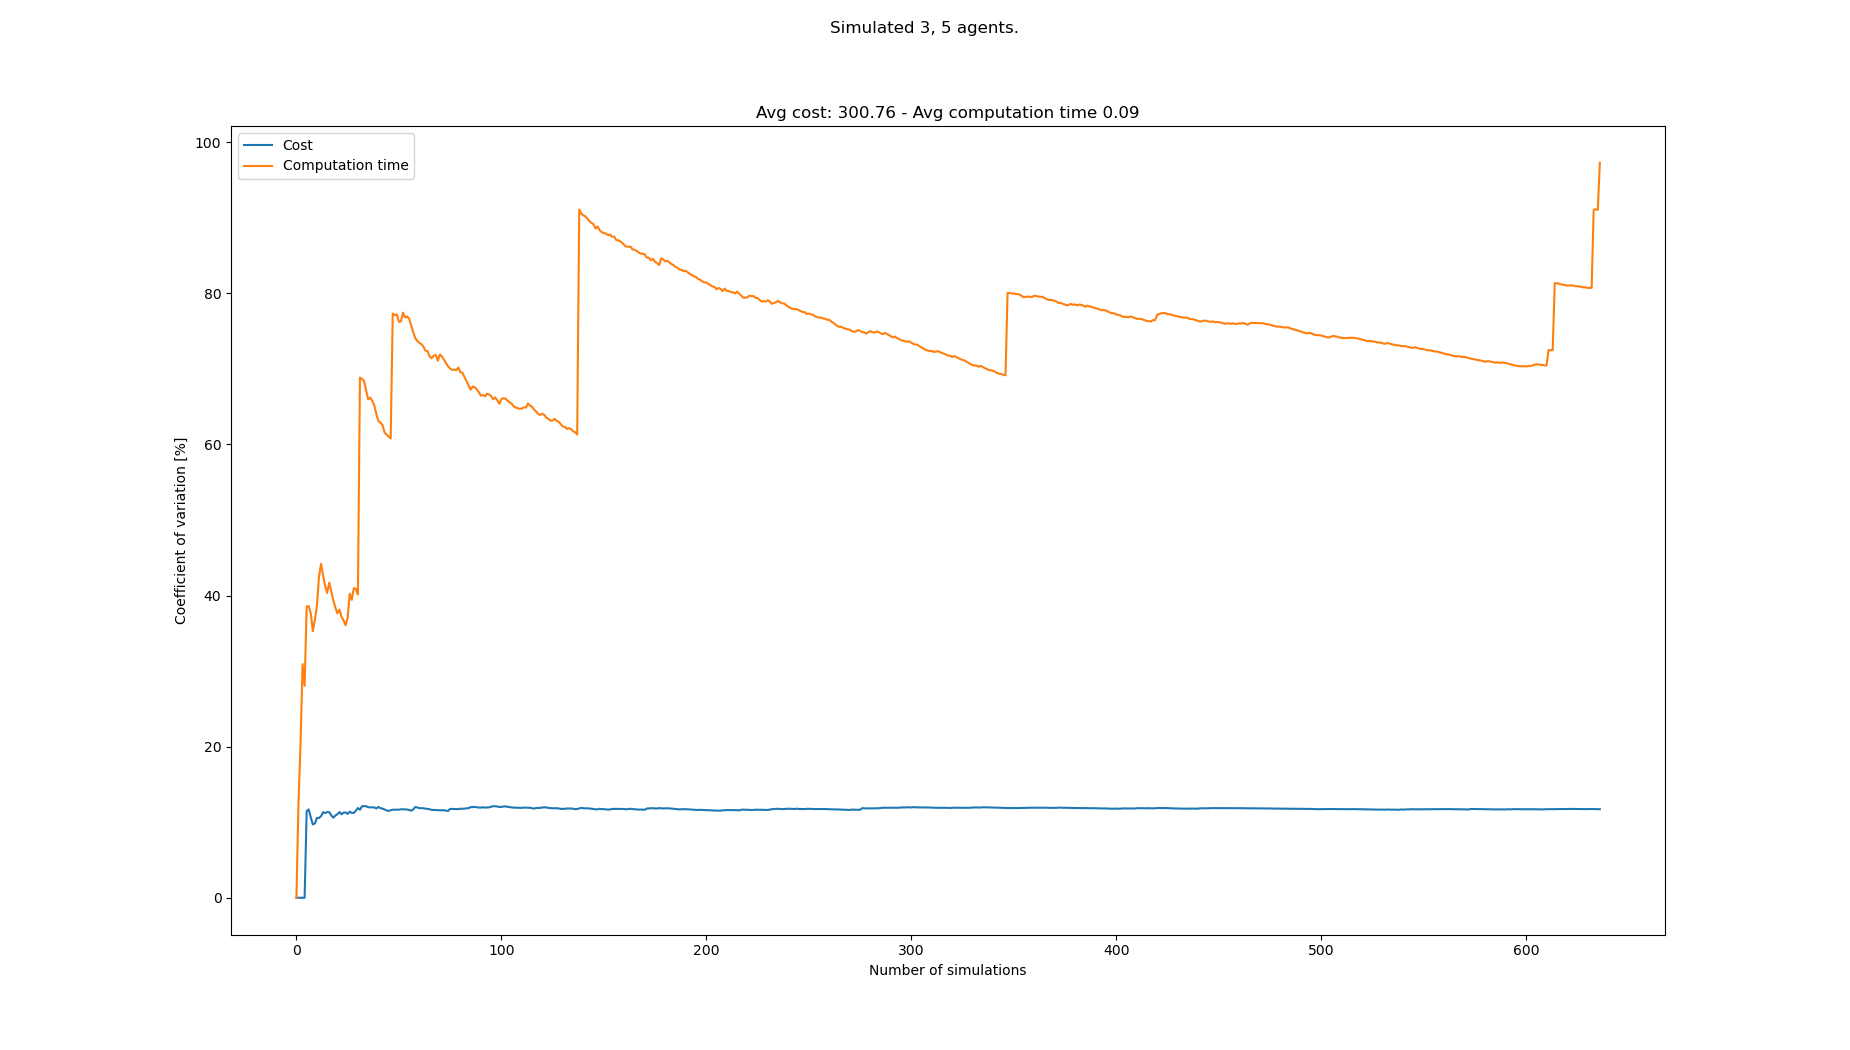

The table this chart was drawn from, first rows:
starts, goals, Cost, Cost_var, Cost_mean, Cost_std, Computation time, Computation time_var, Computation time_mean, Computation time_std
[(2, 0), (7, 0), (5, 0), (6, 21), (4, 21…, [(8, 21), (4, 21), (5, 21), (6, 0), (7, …, 272, 0.0, 272.0, 0.0, 0.05174, 0.0, 0.05174, 0.0
[(6, 0), (0, 0), (4, 0), (2, 21), (4, 21…, [(7, 21), (1, 21), (2, 21), (4, 0), (6, …, , 0.0, 272.0, 0.0, 0.04023, 12.51, 0.04599, 0.005753
[(0, 0), (4, 0), (6, 0), (7, 21), (6, 21…, [(8, 21), (3, 21), (5, 21), (7, 0), (1, …, 272, 0.0, 272.0, 0.0, 0.06634, 20.24, 0.05277, 0.01068
[(2, 0), (0, 0), (1, 0), (8, 21), (5, 21…, [(0, 21), (3, 21), (5, 21), (8, 0), (0, …, , 0.0, 272.0, 0.0, 0.0274, 30.93, 0.04643, 0.01436
[(8, 0), (6, 0), (1, 0), (0, 21), (5, 21…, [(3, 21), (4, 21), (6, 21), (3, 0), (0, …, , 0.0, 272.0, 0.0, 0.05825, 28.05, 0.04879, 0.01369
[(0, 0), (2, 0), (5, 0), (8, 21), (5, 21…, [(1, 21), (6, 21), (0, 21), (1, 0), (5, …, 344, 11.47, 296.0, 33.94, 0.09714, 38.57, 0.05685, 0.02193
[(2, 0), (3, 0), (1, 0), (3, 21), (7, 21…, [(7, 21), (1, 21), (0, 21), (4, 0), (5, …, 344, 11.69, 308.0, 36.0, 0.09308, 38.58, 0.06203, 0.02393
[(1, 0), (0, 0), (7, 0), (0, 21), (5, 21…, [(8, 21), (6, 21), (3, 21), (3, 0), (0, …, 328, 10.63, 312.0, 33.18, 0.09513, 37.67, 0.06617, 0.02492
[(8, 0), (6, 0), (4, 0), (3, 21), (1, 21…, [(7, 21), (5, 21), (3, 21), (6, 0), (4, …, 312, 9.708, 312.0, 30.29, 0.07102, 35.3, 0.06671, 0.02355
[(6, 0), (0, 0), (2, 0), (3, 21), (6, 21…, [(1, 21), (2, 21), (6, 21), (5, 0), (2, …, 280, 9.821, 307.4, 30.19, 0.1125, 36.79, 0.07129, 0.02623
[(6, 0), (7, 0), (2, 0), (4, 21), (6, 21…, [(5, 21), (6, 21), (8, 21), (7, 0), (5, …, 360, 10.56, 314.0, 33.17, 0.125, 38.58, 0.07617, 0.02939
[(2, 0), (4, 0), (8, 0), (3, 21), (1, 21…, [(0, 21), (5, 21), (7, 21), (1, 0), (0, …, , 10.56, 314.0, 33.17, 0.03126, 42.46, 0.07243, 0.03075
[(2, 0), (3, 0), (7, 0), (2, 21), (3, 21…, [(7, 21), (3, 21), (4, 21), (2, 0), (7, …, 360, 10.8, 319.1, 34.45, 0.1372, 44.21, 0.07741, 0.03422
[(3, 0), (7, 0), (1, 0), (3, 21), (8, 21…, [(6, 21), (8, 21), (7, 21), (6, 0), (1, …, 272, 11.33, 314.4, 35.61, 0.07542, 42.68, 0.07727, 0.03298
[(7, 0), (8, 0), (2, 0), (2, 21), (8, 21…, [(2, 21), (8, 21), (5, 21), (8, 0), (6, …, 352, 11.21, 317.8, 35.63, 0.1071, 41.28, 0.07925, 0.03272
[(0, 0), (5, 0), (7, 0), (1, 21), (0, 21…, [(7, 21), (3, 21), (5, 21), (0, 0), (2, …, 280, 11.34, 314.7, 35.68, 0.07036, 40.35, 0.0787, 0.03175
[(3, 0), (1, 0), (5, 0), (2, 21), (1, 21…, [(1, 21), (7, 21), (5, 21), (2, 0), (0, …, , 11.34, 314.7, 35.68, 0.04284, 41.7, 0.07659, 0.03194
[(1, 0), (0, 0), (4, 0), (5, 21), (8, 21…, [(0, 21), (1, 21), (8, 21), (2, 0), (4, …, 328, 10.92, 315.7, 34.46, 0.07552, 40.56, 0.07653, 0.03104
[(6, 0), (1, 0), (8, 0), (8, 21), (1, 21…, [(1, 21), (3, 21), (7, 21), (5, 0), (6, …, 336, 10.6, 317.1, 33.62, 0.09489, 39.34, 0.0775, 0.03049
[(4, 0), (7, 0), (2, 0), (0, 21), (7, 21…, [(4, 21), (0, 21), (5, 21), (4, 0), (0, …, 368, 10.88, 320.5, 34.87, 0.1045, 38.42, 0.07885, 0.03029
[(6, 0), (1, 0), (7, 0), (2, 21), (5, 21…, [(0, 21), (7, 21), (5, 21), (3, 0), (0, …, 280, 11.06, 318.0, 35.16, 0.0736, 37.64, 0.0786, 0.02958
[(7, 0), (3, 0), (8, 0), (8, 21), (0, 21…, [(2, 21), (7, 21), (3, 21), (3, 0), (8, …, 272, 11.35, 315.3, 35.78, 0.05056, 38.14, 0.07732, 0.02949
[(7, 0), (8, 0), (0, 0), (4, 21), (5, 21…, [(3, 21), (4, 21), (2, 21), (7, 0), (4, …, 328, 11.04, 316.0, 34.9, 0.08944, 37.18, 0.07785, 0.02895
[(3, 0), (2, 0), (4, 0), (1, 21), (2, 21…, [(4, 21), (1, 21), (2, 21), (7, 0), (0, …, 272, 11.27, 313.7, 35.36, 0.06707, 36.72, 0.0774, 0.02842
[(8, 0), (3, 0), (5, 0), (3, 21), (6, 21…, [(2, 21), (1, 21), (0, 21), (4, 0), (3, …, 280, 11.29, 312.0, 35.24, 0.07296, 36.07, 0.07722, 0.02786
[(6, 0), (4, 0), (1, 0), (2, 21), (1, 21…, [(7, 21), (0, 21), (8, 21), (3, 0), (2, …, 296, 11.1, 311.2, 34.56, 0.1347, 37.09, 0.07943, 0.02947
[(4, 0), (6, 0), (3, 0), (3, 21), (5, 21…, [(3, 21), (2, 21), (1, 21), (1, 0), (3, …, 368, 11.4, 313.8, 35.77, 0.1666, 40.26, 0.08266, 0.03328
[(2, 0), (4, 0), (3, 0), (4, 21), (1, 21…, [(0, 21), (7, 21), (3, 21), (7, 0), (3, …, 296, 11.24, 313, 35.17, 0.09149, 39.43, 0.08298, 0.03272
[(8, 0), (4, 0), (5, 0), (8, 21), (4, 21…, [(4, 21), (8, 21), (0, 21), (3, 0), (4, …, , 11.24, 313, 35.17, 0.03485, 40.98, 0.08132, 0.03333
[(0, 0), (7, 0), (8, 0), (4, 21), (7, 21…, [(7, 21), (4, 21), (5, 21), (2, 0), (7, …, 264, 11.51, 311.0, 35.8, 0.0606, 40.9, 0.08063, 0.03298
[(0, 0), (2, 0), (8, 0), (5, 21), (1, 21…, [(1, 21), (2, 21), (3, 21), (3, 0), (2, …, 256, 11.88, 308.8, 36.7, 0.09374, 40.13, 0.08105, 0.03252
[(3, 0), (0, 0), (7, 0), (2, 21), (5, 21…, [(5, 21), (2, 21), (6, 21), (7, 0), (6, …, 312, 11.65, 308.9, 35.99, 0.3892, 68.86, 0.09068, 0.06245
[(4, 0), (1, 0), (0, 0), (2, 21), (7, 21…, [(0, 21), (3, 21), (4, 21), (2, 0), (5, …, 248, 12.11, 306.7, 37.14, 0.06258, 68.66, 0.08983, 0.06168
[(4, 0), (2, 0), (0, 0), (3, 21), (1, 21…, [(2, 21), (6, 21), (8, 21), (1, 0), (0, …, 272, 12.13, 305.4, 37.04, 0.06345, 68.42, 0.08905, 0.06093
[(4, 0), (1, 0), (7, 0), (3, 21), (0, 21…, [(1, 21), (8, 21), (2, 21), (3, 0), (4, …, 272, 12.13, 304.3, 36.9, 0.1015, 67.21, 0.08941, 0.06009
[(4, 0), (7, 0), (0, 0), (0, 21), (3, 21…, [(7, 21), (3, 21), (4, 21), (8, 0), (6, …, 328, 11.97, 305.1, 36.53, 0.1089, 65.96, 0.08995, 0.05933
[(4, 0), (3, 0), (5, 0), (1, 21), (0, 21…, [(6, 21), (1, 21), (0, 21), (5, 0), (2, …, 272, 11.98, 304.0, 36.41, 0.05151, 66.2, 0.08891, 0.05886
[(6, 0), (1, 0), (7, 0), (7, 21), (2, 21…, [(5, 21), (2, 21), (6, 21), (6, 0), (5, …, 272, 11.97, 303.0, 36.26, 0.06991, 65.78, 0.08841, 0.05816
[(3, 0), (4, 0), (0, 0), (7, 21), (4, 21…, [(7, 21), (3, 21), (4, 21), (5, 0), (3, …, 272, 11.95, 302.1, 36.1, 0.07736, 65.17, 0.08813, 0.05743
[(8, 0), (0, 0), (5, 0), (3, 21), (2, 21…, [(4, 21), (2, 21), (8, 21), (1, 0), (5, …, 328, 11.83, 302.8, 35.84, 0.1335, 64.03, 0.08926, 0.05715
[(1, 0), (2, 0), (7, 0), (1, 21), (6, 21…, [(2, 21), (8, 21), (5, 21), (7, 0), (6, …, 360, 12.02, 304.5, 36.58, 0.1522, 63.09, 0.0908, 0.05728
[(2, 0), (8, 0), (4, 0), (4, 21), (2, 21…, [(7, 21), (6, 21), (0, 21), (4, 0), (6, …, 320, 11.86, 304.9, 36.16, 0.06628, 62.87, 0.09021, 0.05672
[(4, 0), (5, 0), (3, 0), (2, 21), (6, 21…, [(4, 21), (7, 21), (6, 21), (8, 0), (3, …, 280, 11.8, 304.2, 35.9, 0.06866, 62.59, 0.08971, 0.05615
[(3, 0), (0, 0), (8, 0), (0, 21), (8, 21…, [(2, 21), (5, 21), (3, 21), (4, 0), (1, …, 328, 11.69, 304.8, 35.63, 0.1303, 61.6, 0.09064, 0.05584
[(3, 0), (2, 0), (8, 0), (7, 21), (2, 21…, [(3, 21), (7, 21), (2, 21), (1, 0), (3, …, 296, 11.55, 304.6, 35.19, 0.07108, 61.29, 0.0902, 0.05529
[(1, 0), (8, 0), (0, 0), (2, 21), (0, 21…, [(4, 21), (2, 21), (1, 21), (6, 0), (2, …, 280, 11.5, 304.0, 34.96, 0.0686, 61.04, 0.08973, 0.05477
[(3, 0), (0, 0), (1, 0), (8, 21), (6, 21…, [(3, 21), (2, 21), (0, 21), (2, 0), (8, …, 264, 11.58, 303, 35.08, 0.06848, 60.79, 0.08928, 0.05427
[(2, 0), (1, 0), (8, 0), (0, 21), (3, 21…, [(8, 21), (5, 21), (2, 21), (3, 0), (7, …, 352, 11.66, 304.2, 35.46, 0.4553, 77.34, 0.0969, 0.07494
[(2, 0), (4, 0), (5, 0), (1, 21), (7, 21…, [(8, 21), (7, 21), (6, 21), (1, 0), (0, …, 272, 11.66, 303.4, 35.38, 0.06916, 77.1, 0.09634, 0.07428
[(0, 0), (1, 0), (3, 0), (0, 21), (7, 21…, [(8, 21), (2, 21), (4, 21), (8, 0), (7, …, , 11.66, 303.4, 35.38, 0.05504, 77.23, 0.09551, 0.07376
[(2, 0), (1, 0), (5, 0), (2, 21), (1, 21…, [(8, 21), (7, 21), (6, 21), (4, 0), (8, …, 272, 11.66, 302.7, 35.28, 0.1128, 76.23, 0.09585, 0.07307
[(4, 0), (6, 0), (7, 0), (0, 21), (3, 21…, [(0, 21), (6, 21), (8, 21), (1, 0), (2, …, 264, 11.71, 301.9, 35.35, 0.05763, 76.28, 0.09512, 0.07256
[(4, 0), (0, 0), (7, 0), (5, 21), (8, 21…, [(3, 21), (5, 21), (6, 21), (7, 0), (1, …, , 11.71, 301.9, 35.35, 0.02057, 77.45, 0.09371, 0.07258
[(1, 0), (6, 0), (4, 0), (4, 21), (5, 21…, [(6, 21), (3, 21), (4, 21), (0, 0), (6, …, 272, 11.7, 301.2, 35.24, 0.08959, 76.8, 0.09363, 0.07191
[(5, 0), (0, 0), (7, 0), (4, 21), (3, 21…, [(2, 21), (4, 21), (5, 21), (7, 0), (3, …, 272, 11.68, 300.6, 35.11, 0.05199, 76.95, 0.09288, 0.07147
[(4, 0), (2, 0), (8, 0), (5, 21), (6, 21…, [(4, 21), (2, 21), (8, 21), (0, 0), (6, …, 280, 11.62, 300.2, 34.87, 0.07051, 76.66, 0.09248, 0.07089
[(1, 0), (5, 0), (6, 0), (0, 21), (3, 21…, [(8, 21), (6, 21), (1, 21), (6, 0), (8, …, 320, 11.52, 300.6, 34.63, 0.1781, 75.72, 0.09398, 0.07116
[(7, 0), (0, 0), (8, 0), (1, 21), (6, 21…, [(0, 21), (2, 21), (8, 21), (8, 0), (1, …, 360, 11.69, 301.8, 35.27, 0.1149, 74.83, 0.09434, 0.07059
[(2, 0), (1, 0), (8, 0), (4, 21), (0, 21…, [(6, 21), (4, 21), (0, 21), (1, 0), (6, …, 376, 12.01, 303.2, 36.41, 0.1925, 74.09, 0.096, 0.07113
[(2, 0), (6, 0), (5, 0), (0, 21), (3, 21…, [(4, 21), (2, 21), (8, 21), (2, 0), (4, …, 336, 11.96, 303.8, 36.34, 0.08061, 73.7, 0.09575, 0.07056
... 558 more rows
